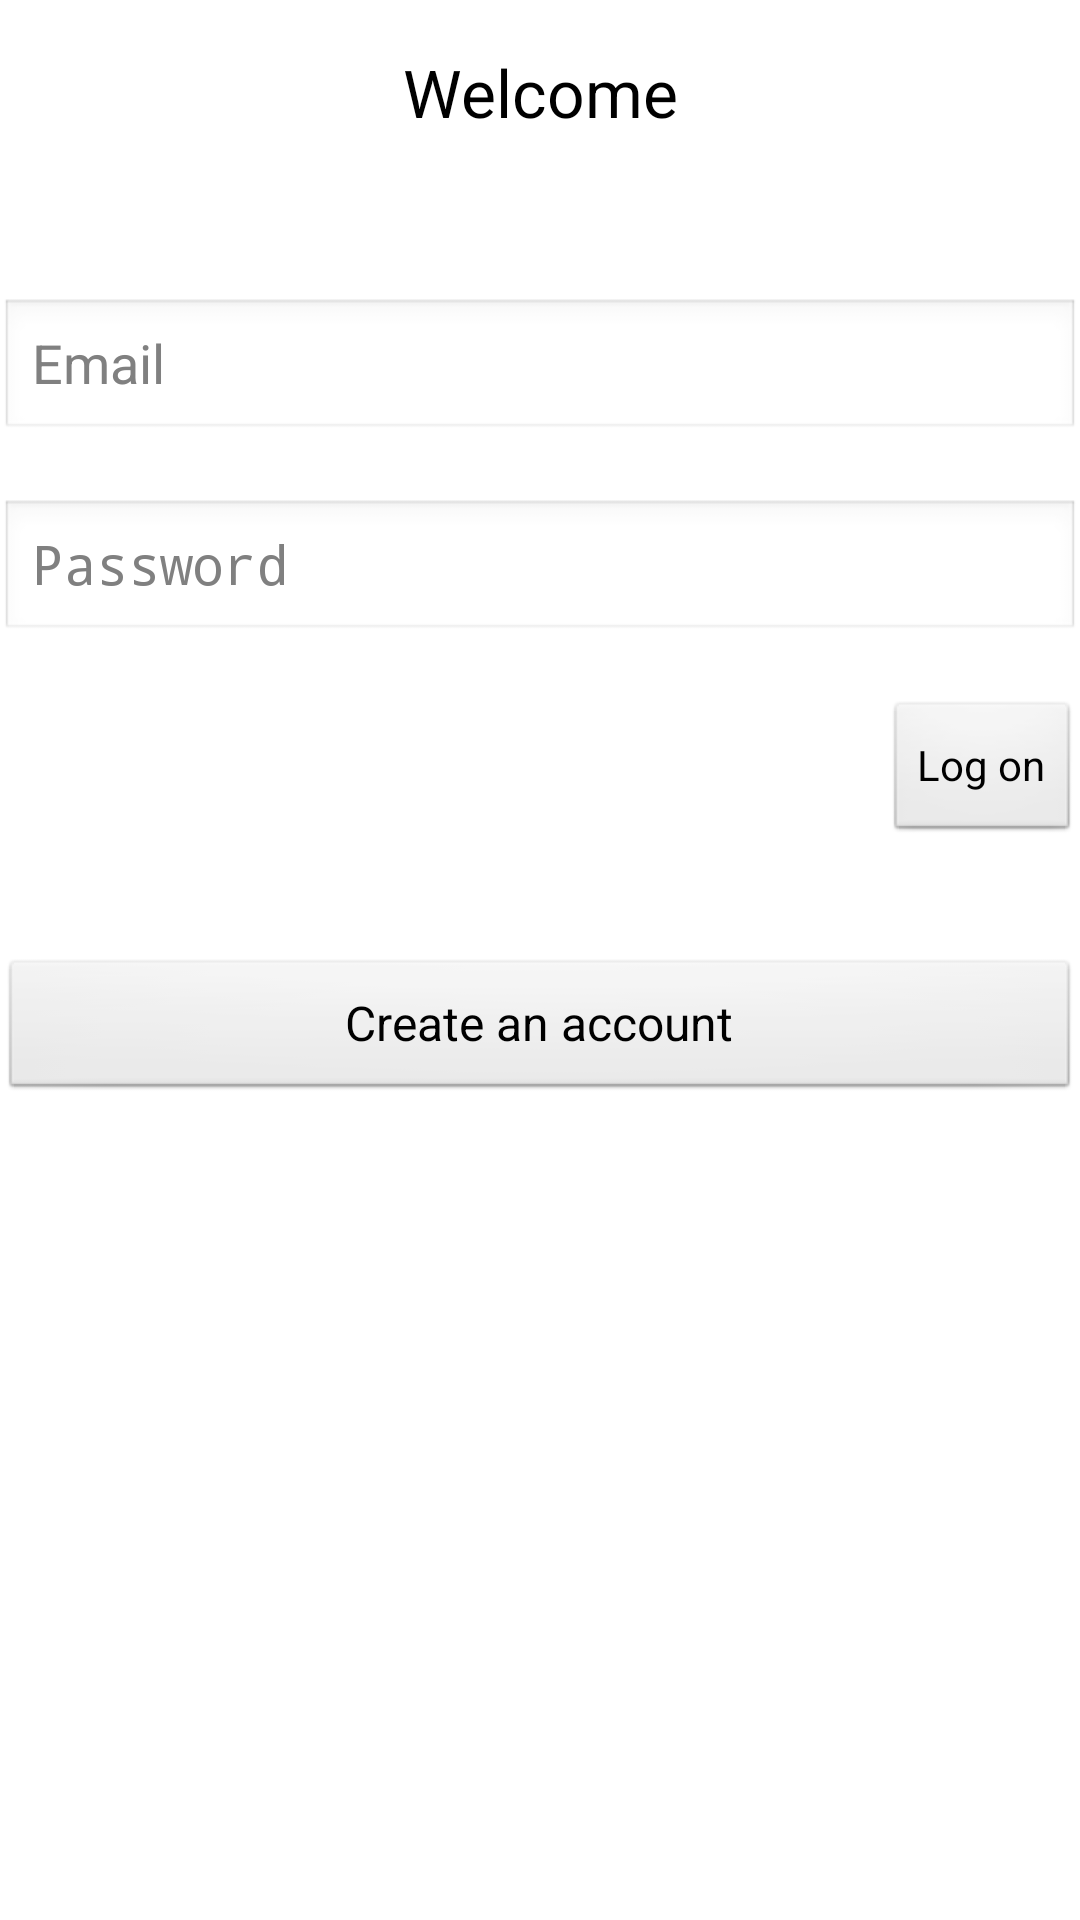

The Android layout XML behind this screen, and the referenced resources:
<!-- AndroidManifest.xml: application theme AppTheme -->
<!-- res/layout/smart_login.xml -->
<ScrollView xmlns:android="http://schemas.android.com/apk/res/android"
    android:layout_width="fill_parent"
    android:layout_height="fill_parent" >
    
  <LinearLayout
  	android:orientation="vertical"
  	android:layout_width="match_parent"
  	android:layout_height="wrap_content">

        <TextView
            android:id="@+id/pageHeader"
            android:layout_width="fill_parent"
            android:layout_height="fill_parent"
            android:gravity="center"
            android:padding="@dimen/activity_horizontal_margin"
            android:text="@string/app_ml_welcome"
            android:textAppearance="?android:attr/textAppearanceLarge" />
   
   <TableLayout 
    	android:layout_width="match_parent" 
    	android:layout_height="match_parent" 
   	    android:shrinkColumns="*"  android:stretchColumns="*" android:background="#ffffff">

    	<TableRow
                android:layout_width="wrap_content"
                android:layout_height="wrap_content" >

                <TextView
                    android:layout_width="wrap_content"
                    android:layout_height="wrap_content" />

        </TableRow>
        
    	<TableRow
                android:layout_width="wrap_content"
                android:layout_height="wrap_content" >

                <TextView
                    android:layout_width="wrap_content"
                    android:layout_height="wrap_content" />

        </TableRow>
    	
            
        <TableRow
          android:id="@+id/tableRow1"
          android:layout_width="wrap_content"
          android:layout_height="wrap_content" >

    	</TableRow>
    	
        <TableRow
          android:id="@+id/tableRow2"
          android:layout_width="wrap_content"
          android:layout_height="wrap_content" >

        	<EditText
        	    android:id="@+id/logonemail"
        	    android:layout_width="wrap_content"
        	    android:layout_height="wrap_content"
        	    android:ems="5"
        	    android:hint="@string/app_ml_email"
        	    android:inputType="textEmailAddress" />

    	</TableRow>

            <TableRow
                android:layout_width="match_parent"
                android:layout_height="match_parent" >

                <TextView
                    android:layout_width="wrap_content"
                    android:layout_height="wrap_content" />

         </TableRow>
            
        <TableRow
          android:id="@+id/tableRow3"
          android:layout_width="wrap_content"
          android:layout_height="wrap_content" >

    	</TableRow>
    	
        <TableRow
          android:id="@+id/tableRow4"
          android:layout_width="wrap_content"
          android:layout_height="wrap_content" >

        	<EditText
        	    android:id="@+id/logonpswd"
        	    android:layout_width="wrap_content"
        	    android:layout_height="wrap_content"
        	    android:ems="5"
        	    android:hint="@string/app_ml_password"
        	    android:inputType="textPassword" />

    	</TableRow>

        <TableRow
                android:layout_width="match_parent"
                android:layout_height="match_parent" >

                <TextView
                    android:layout_width="wrap_content"
                    android:layout_height="wrap_content" />

         </TableRow>
       
       </TableLayout>
       
   		<Button
   		    android:id="@+id/logon"
   		    android:layout_width="wrap_content"
   		    android:layout_height="match_parent"
   		    android:layout_gravity="right"
   		    android:text="@string/app_ml_logon"
   		    android:onClick="clickLogon" />
   		
   	  <TableLayout 
    	android:layout_width="match_parent" 
    	android:layout_height="match_parent" 
   	    android:shrinkColumns="*"  android:stretchColumns="*" android:background="#ffffff">

    	<TableRow
                android:layout_width="wrap_content"
                android:layout_height="wrap_content" >

                <TextView
                    android:layout_width="wrap_content"
                    android:layout_height="wrap_content" />

        </TableRow>
        
    	<TableRow
                android:layout_width="wrap_content"
                android:layout_height="wrap_content" >

                <TextView
                    android:layout_width="wrap_content"
                    android:layout_height="wrap_content" />

        </TableRow>
        
    	<TableRow
                android:layout_width="wrap_content"
                android:layout_height="wrap_content" >
                
                <Button
                    android:id="@+id/registeruser"
                    style="@style/AppTheme"
                    android:layout_width="wrap_content"
                    android:layout_height="match_parent"
                    android:text="@string/app_ml_register"
                    android:onClick="clickRegister" />

        </TableRow>
        
      </TableLayout>
        
    </LinearLayout>
    

</ScrollView>
<!-- resources referenced by this layout -->
<resources>
  <dimen name="activity_horizontal_margin">16dp</dimen>
  <string name="app_ml_email">Email</string>
  <string name="app_ml_logon">Log on</string>
  <string name="app_ml_password">Password</string>
  <string name="app_ml_register">Create an account</string>
  <string name="app_ml_welcome">Welcome</string>
  <style name="AppTheme" parent="AppBaseTheme">
          
          <item name="android:icon">@drawable/smartlisterlogo</item>
      </style>
  <style name="AppBaseTheme" parent="android:Theme.Light">
          
      </style>
  <!-- drawable smartlisterlogo: png bitmap (drawable-hdpi, 7909 bytes) -->
</resources>
